5-way image classification set "Mid224" from GitHub (khuonglaptri3/TickNets); label vocabulary: bird, cat, dog, frog, horse.

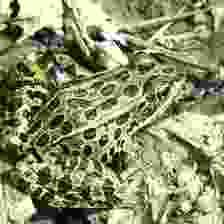
Label: frog

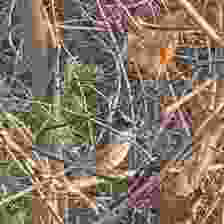
Label: bird

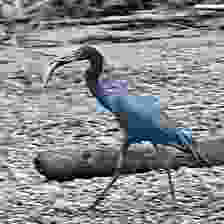
Label: bird

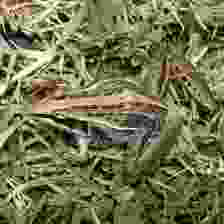
Label: frog

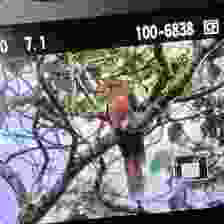
Label: bird

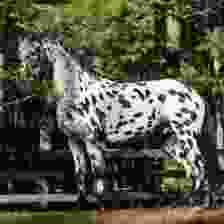
Label: horse
